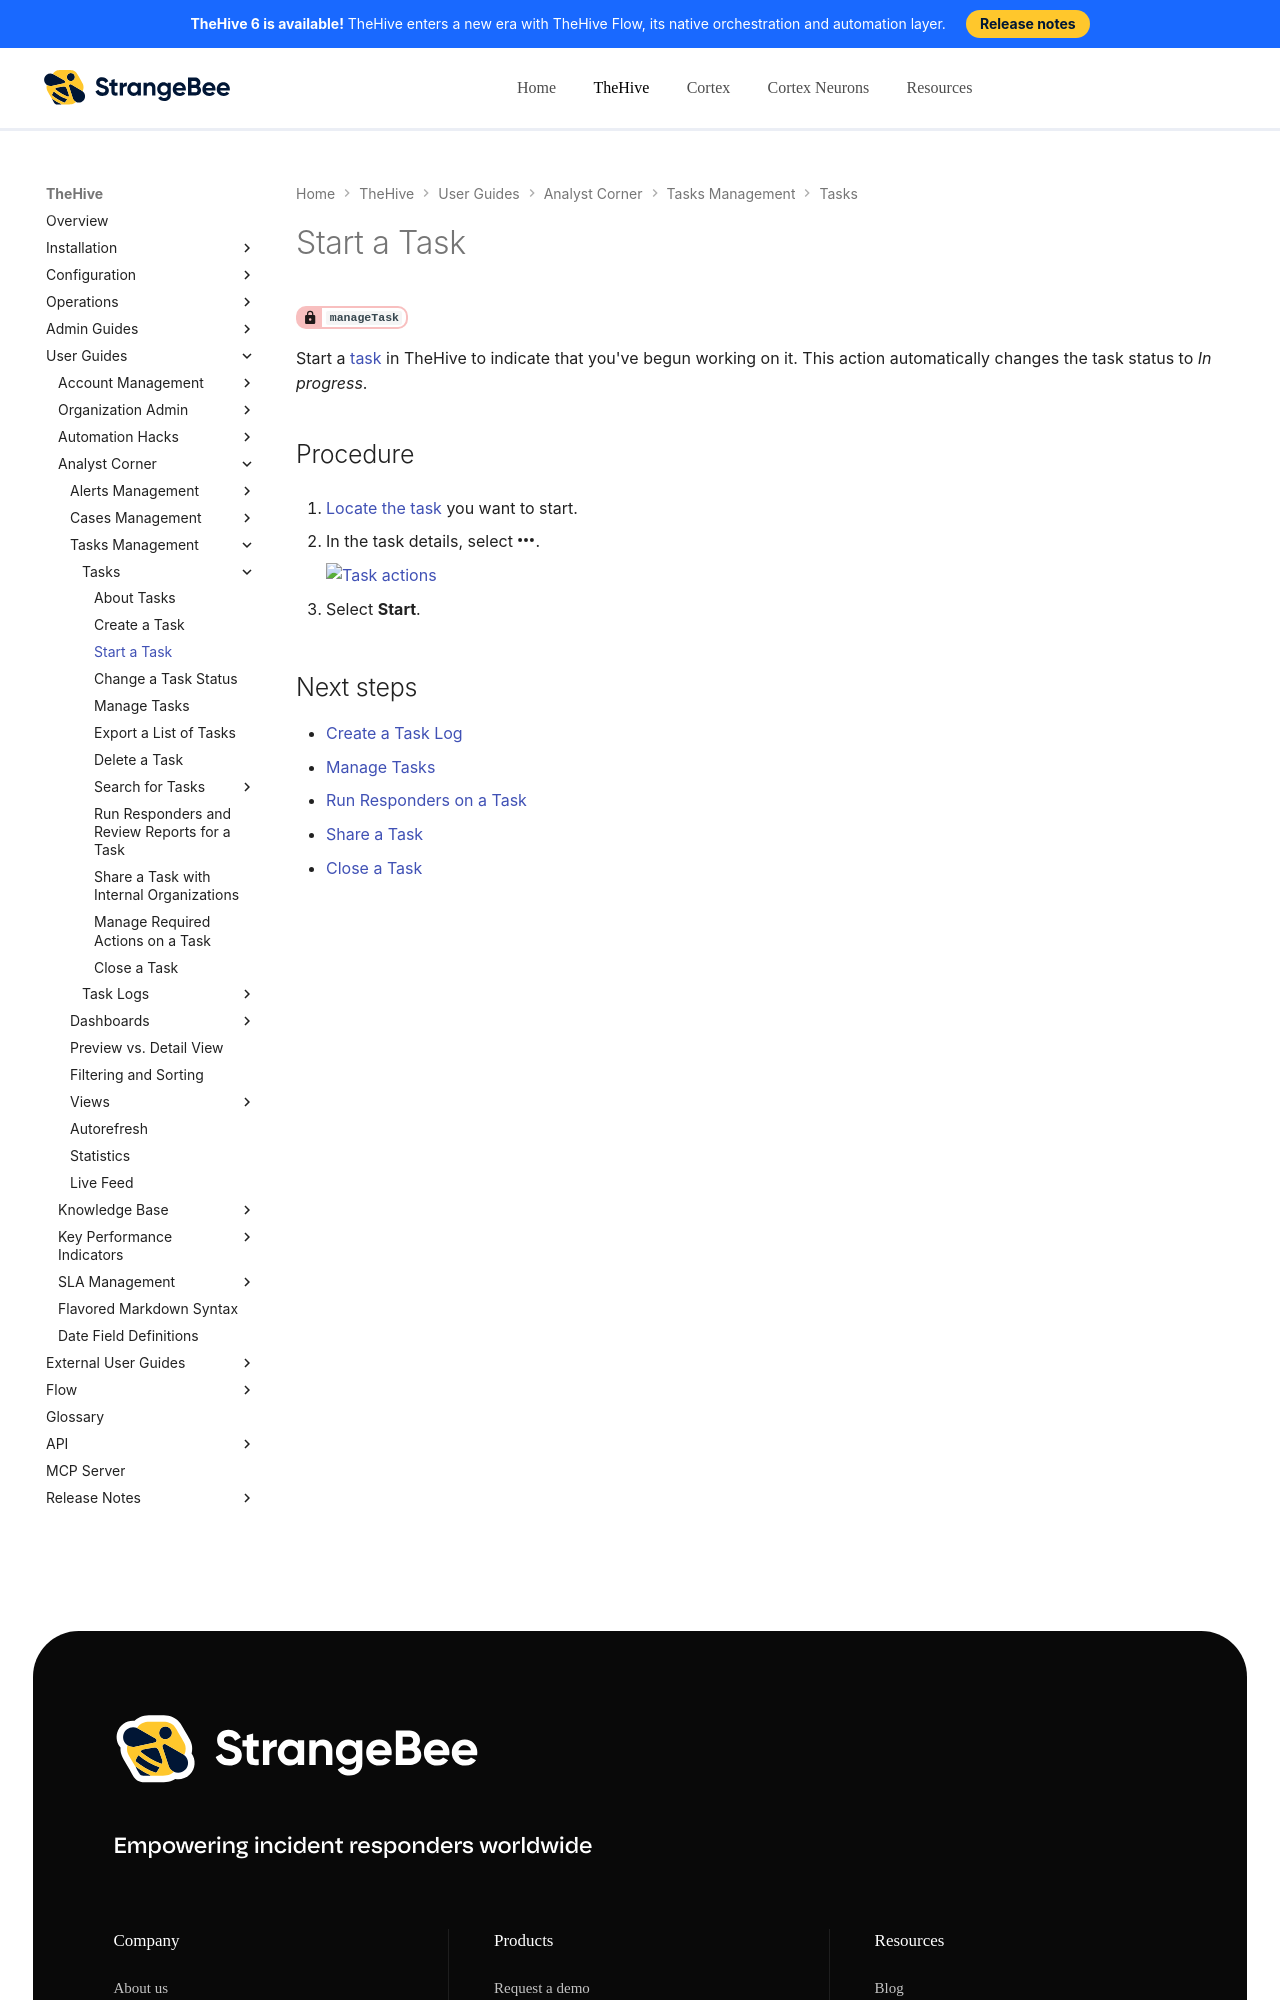

repository: StrangeBeeCorp/docs · page: thehive/user-guides/analyst-corner/tasks/start-a-task/index.html · generator: mkdocs

# Start a Task

<!-- md:permission `manageTask` -->

Start a [task](about-tasks.md) in TheHive to indicate that you've begun working on it. This action automatically changes the task status to *In progress*.

<h2>Procedure</h2>

1. [Locate the task](../tasks/search-for-tasks/find-a-task.md) you want to start.

2. In the task details, select :fontawesome-solid-ellipsis:.

    ![Task actions](../../../images/user-guides/analyst-corner/tasks/task-actions.png)

3. Select **Start**.

<h2>Next steps</h2>
